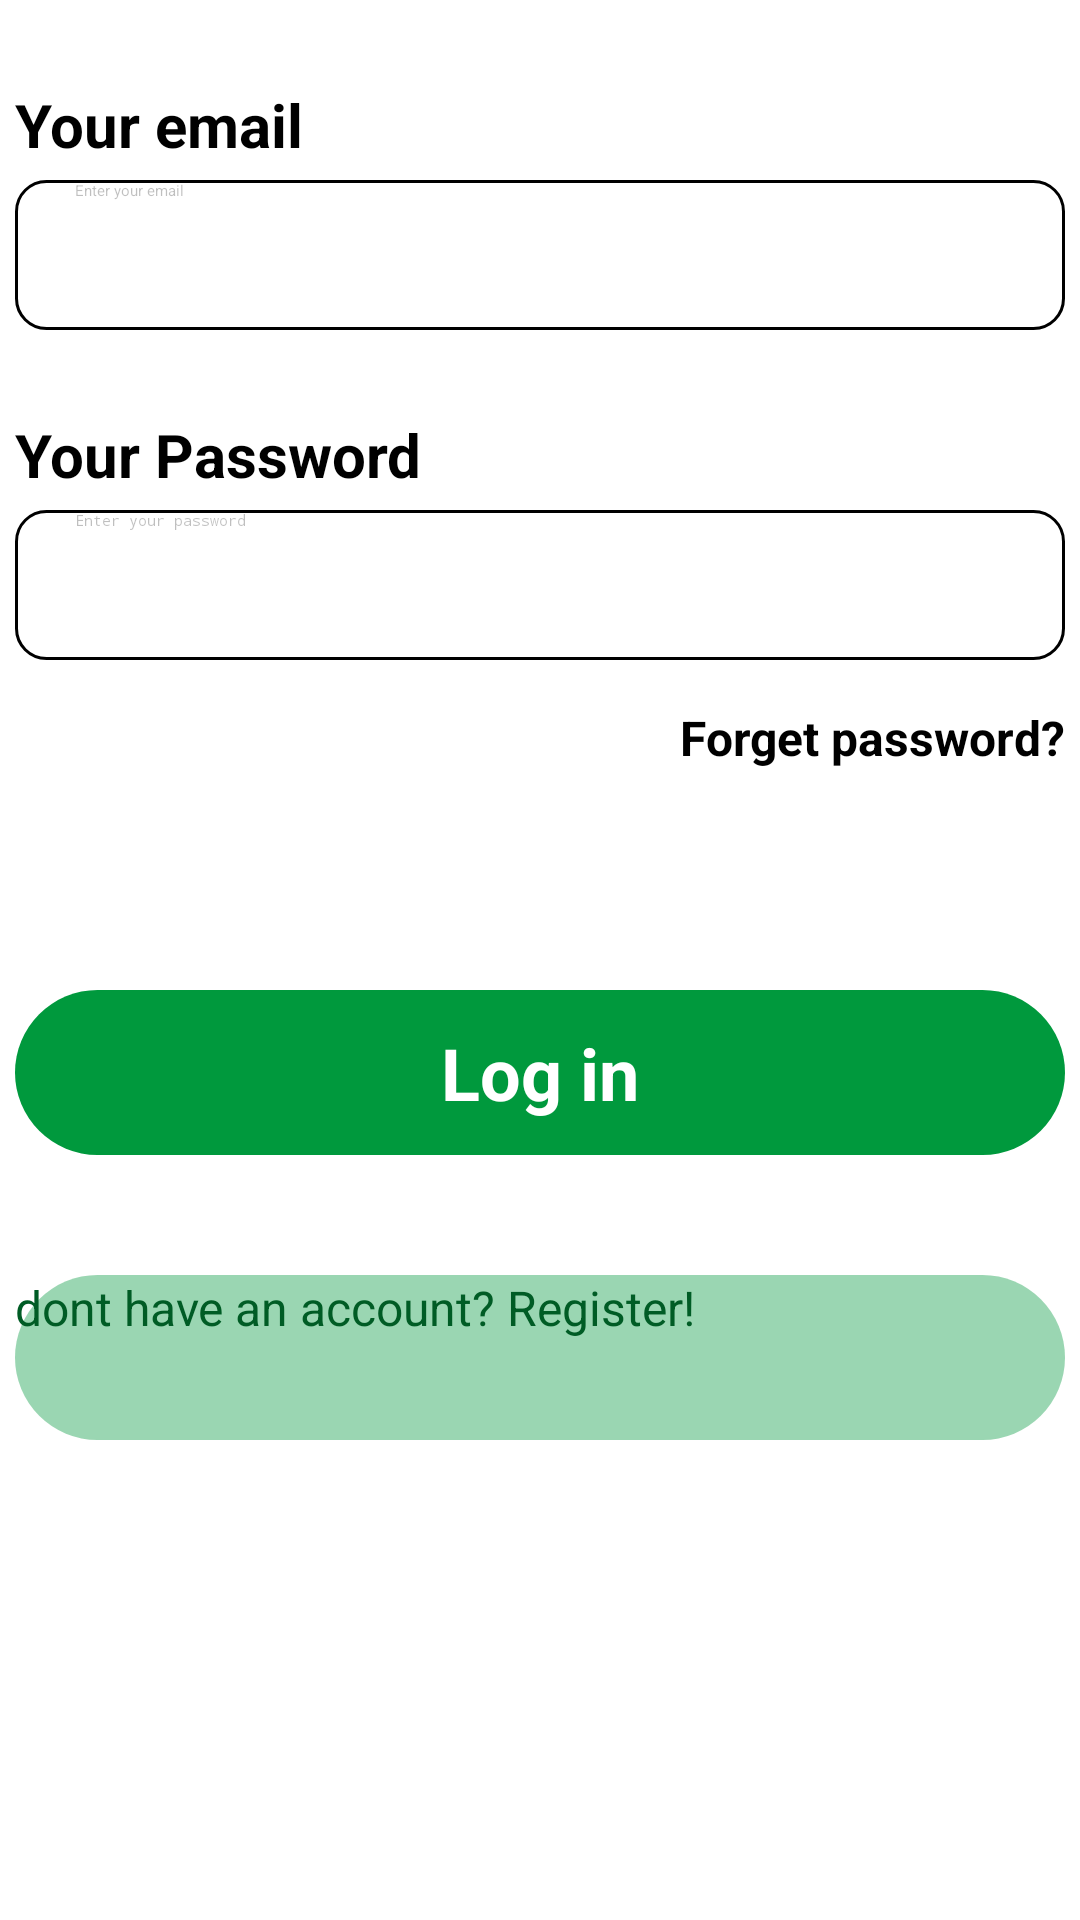

Produce the Android XML layout that renders to this screen, including the resource entries it uses.
<!-- AndroidManifest.xml: application theme Theme.Task4 -->
<!-- res/layout/registration.xml -->
<?xml version="1.0" encoding="utf-8"?>
<androidx.constraintlayout.widget.ConstraintLayout xmlns:android="http://schemas.android.com/apk/res/android"
    xmlns:app="http://schemas.android.com/apk/res-auto"
    xmlns:tools="http://schemas.android.com/tools"
    android:layout_width="match_parent"
    android:layout_height="match_parent"
    android:background="@color/white"
    tools:context=".registration">

    <ImageView
        android:layout_width="wrap_content"
        android:layout_height="wrap_content"
        app:layout_constraintLeft_toLeftOf="parent"
        app:layout_constraintRight_toRightOf="parent"
        app:layout_constraintTop_toTopOf="parent"
        android:scaleType="fitXY"
        app:srcCompat="@drawable/top_background"
        android:id="@+id/top_background" />

    <ImageView
        android:layout_width="wrap_content"
        android:layout_height="wrap_content"
        app:layout_constraintRight_toRightOf="@id/top_background"
        app:layout_constraintBottom_toBottomOf="@id/top_background"
        app:srcCompat="@drawable/women2"
        android:id="@+id/women2" />

    <TextView
        android:id="@+id/title"
        android:layout_width="250dp"
        android:layout_height="100dp"
        android:layout_marginLeft="20dp"
        android:text="@string/title_reg"
        android:textColor="@color/white"
        android:textSize="@dimen/size_36sp"
        android:textStyle="bold"
        app:layout_constraintBottom_toBottomOf="@id/women2"
        app:layout_constraintLeft_toLeftOf="@id/top_background"
        app:layout_constraintTop_toTopOf="@id/women2"
        app:layout_constraintVertical_bias="0.0" />

    <TextView
        android:layout_width="wrap_content"
        android:layout_height="wrap_content"
        android:layout_marginBottom="5dp"
        android:text="@string/your_email"
        android:textColor="@color/black"
        android:textSize="@dimen/size_20sp"
        android:textStyle="bold"
        app:layout_constraintLeft_toLeftOf="@id/editTextTextEmailAddress"
        app:layout_constraintBottom_toTopOf="@id/editTextTextEmailAddress"
        android:id="@+id/text_email"/>

    <EditText
        android:layout_width="@dimen/edit_text_width"
        android:layout_height="@dimen/edit_text_height"
        android:layout_marginTop="60dp"
        android:paddingLeft="@dimen/main_padding"
        android:inputType="textEmailAddress"
        android:hint="@string/email_edit_text"
        android:textColor="@color/black"
        android:textColorHint="@color/black_light"
        android:background="@drawable/edit_text"
        app:layout_constraintLeft_toLeftOf="parent"
        app:layout_constraintRight_toRightOf="parent"
        app:layout_constraintTop_toBottomOf="@id/top_background"
        android:id="@+id/editTextTextEmailAddress"/>

    <TextView
        android:layout_width="wrap_content"
        android:layout_height="wrap_content"
        android:layout_marginBottom="5dp"
        android:text="@string/your_password"
        android:textColor="@color/black"
        android:textSize="@dimen/size_20sp"
        android:textStyle="bold"
        app:layout_constraintLeft_toLeftOf="@id/editTextTextPassword"
        app:layout_constraintBottom_toTopOf="@id/editTextTextPassword"
        android:id="@+id/text_password"/>

    <EditText
        android:layout_width="@dimen/edit_text_width"
        android:layout_height="@dimen/edit_text_height"
        android:layout_marginTop="60dp"
        android:paddingLeft="@dimen/main_padding"
        android:inputType="textPassword"
        android:hint="@string/password_edit_text"
        android:textColor="@color/black"
        android:textColorHint="@color/black_light"
        android:background="@drawable/edit_text"
        app:layout_constraintLeft_toLeftOf="parent"
        app:layout_constraintRight_toRightOf="parent"
        app:layout_constraintTop_toBottomOf="@id/editTextTextEmailAddress"
        android:id="@+id/editTextTextPassword"/>

    <TextView
        android:layout_width="wrap_content"
        android:layout_height="wrap_content"
        android:layout_marginTop="15dp"
        android:layout_marginBottom="5dp"
        android:text="@string/forget_password"
        android:textColor="@color/black"
        android:textSize="@dimen/size_16sp"
        android:textStyle="bold"
        app:layout_constraintTop_toBottomOf="@id/editTextTextPassword"
        app:layout_constraintRight_toRightOf="@id/editTextTextPassword"
        android:id="@+id/text_button"/>

    <ImageButton
        android:id="@+id/facebook"
        android:layout_width="wrap_content"
        android:layout_height="wrap_content"
        android:layout_marginTop="70dp"
        android:background="@null"
        app:srcCompat="@drawable/facebook"
        app:layout_goneMarginStart="0dp"
        app:layout_goneMarginEnd="0dp"
        app:layout_constraintHorizontal_chainStyle="packed"
        app:layout_constraintStart_toStartOf="parent"
        app:layout_constraintTop_toBottomOf="@id/editTextTextPassword"
        app:layout_constraintEnd_toStartOf="@id/google"/>

    <ImageButton
        android:id="@+id/google"
        android:layout_width="wrap_content"
        android:layout_height="wrap_content"
        android:layout_marginTop="70dp"
        android:layout_marginLeft="40dp"
        android:background="@null"
        app:srcCompat="@drawable/google"
        app:layout_goneMarginStart="0dp"
        app:layout_goneMarginEnd="0dp"
        app:layout_constraintStart_toEndOf="@id/facebook"
        app:layout_constraintTop_toBottomOf="@id/editTextTextPassword"
        app:layout_constraintEnd_toStartOf="@id/twitter"/>

    <TextView
        android:layout_width="@dimen/button_width"
        android:layout_height="@dimen/button_height"
        android:layout_marginTop="40dp"
        android:background="@drawable/dark_green_button"
        android:text="@string/log_in"
        android:gravity="center"
        android:textSize="@dimen/size_24sp"
        android:textColor="@color/white"
        android:textStyle="bold"
        android:letterSpacing="0"
        app:layout_constraintLeft_toLeftOf="parent"
        app:layout_constraintRight_toRightOf="parent"
        app:layout_constraintTop_toBottomOf="@id/google"
        android:id="@+id/button_log"/>

    <ImageButton
        android:id="@+id/imageButton"
        android:layout_width="wrap_content"
        android:layout_height="wrap_content"
        android:layout_marginRight="5dp"
        android:background="@null"
        app:layout_constraintTop_toTopOf="@id/button_log"
        app:layout_constraintBottom_toBottomOf="@id/button_log"
        app:layout_constraintRight_toRightOf="@id/button_log"
        app:srcCompat="@drawable/circle" />

    <ImageButton
        android:id="@+id/twitter"
        android:layout_width="wrap_content"
        android:layout_height="wrap_content"
        android:layout_marginLeft="40dp"
        android:layout_marginTop="70dp"
        android:background="@null"
        app:layout_constraintEnd_toEndOf="parent"
        app:layout_constraintStart_toEndOf="@id/google"
        app:layout_constraintTop_toBottomOf="@id/editTextTextPassword"
        app:layout_goneMarginEnd="0dp"
        app:layout_goneMarginStart="0dp"
        app:srcCompat="@drawable/twitter" />

    <Button
        android:layout_width="@dimen/button_width"
        android:layout_height="@dimen/button_height"
        android:layout_marginTop="40dp"
        android:insetTop="0dp"
        android:insetBottom="0dp"
        android:background="@drawable/light_green_button"
        app:backgroundTint="@null"
        android:textAllCaps="false"
        android:text="@string/reg_button_text"
        android:textSize="@dimen/size_16sp"
        android:textColor="@color/green"
        android:letterSpacing="0"
        app:layout_constraintLeft_toLeftOf="parent"
        app:layout_constraintRight_toRightOf="parent"
        app:layout_constraintTop_toBottomOf="@id/button_log"
        android:id="@+id/button_reg"/>


</androidx.constraintlayout.widget.ConstraintLayout>
<!-- resources referenced by this layout -->
<resources>
  <color name="black">#000000</color>
  <color name="black_light">#40000000</color>
  <color name="green">#005c25</color>
  <color name="white">#FFFFFFFF</color>
  <dimen name="button_height">55dp</dimen>
  <dimen name="button_width">350dp</dimen>
  <dimen name="edit_text_height">50dp</dimen>
  <dimen name="edit_text_width">350dp</dimen>
  <dimen name="main_padding">20dp</dimen>
  <dimen name="size_16sp">16sp</dimen>
  <dimen name="size_20sp">20sp</dimen>
  <dimen name="size_24sp">24sp</dimen>
  <dimen name="size_36sp">36sp</dimen>
  <!-- drawable dark_green_button (drawable) -->
  <?xml version="1.0" encoding="utf-8"?>
  <shape xmlns:android="http://schemas.android.com/apk/res/android">
      <corners android:radius="30dp" />
      <solid android:color="@color/dark_green" />
  </shape>
  <!-- drawable edit_text (drawable) -->
  <?xml version="1.0" encoding="utf-8"?>
  <shape xmlns:android="http://schemas.android.com/apk/res/android">
      <corners android:radius="10dp" />
      <stroke android:width="1dp" android:color="@color/black"></stroke>
  </shape>
  <!-- drawable light_green_button (drawable) -->
  <?xml version="1.0" encoding="utf-8"?>
  <shape xmlns:android="http://schemas.android.com/apk/res/android">
      <corners android:radius="30dp" />
      <solid android:color="@color/light_green" />
  </shape>
  <string name="email_edit_text">Enter your email</string>
  <string name="forget_password">Forget password?</string>
  <string name="log_in">Log in</string>
  <string name="password_edit_text">Enter your password</string>
  <string name="reg_button_text">dont have an account? Register!</string>
  <string name="title_reg">Login to your account</string>
  <string name="your_email">Your email</string>
  <string name="your_password">Your Password</string>
  <color name="dark_green">#00993D</color>
  <color name="light_green">#6500993D</color>
</resources>
